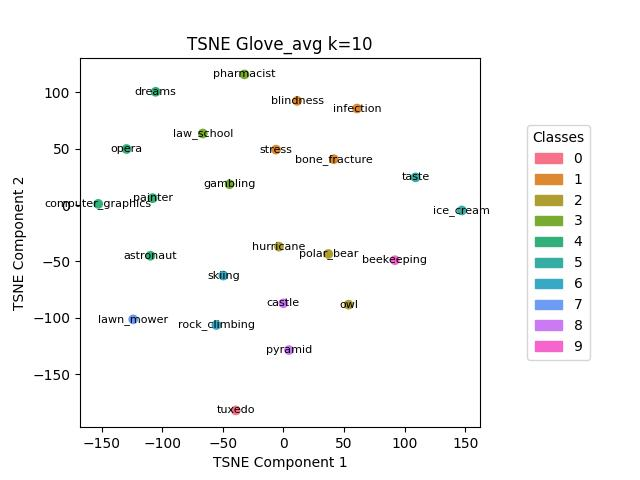

The file beside this chart, header and first rows:
, names, labels
23, tuxedo, 0
2, blindness, 1
3, bone_fracture, 1
10, infection, 1
21, stress, 1
8, hurricane, 2
14, owl, 2
17, polar_bear, 2
7, gambling, 3
11, law_school, 3
16, pharmacist, 3
0, astronaut, 4
5, computer_graphics, 4
6, dreams, 4
13, opera, 4
15, painter, 4
9, ice_cream, 5
22, taste, 5
19, rock_climbing, 6
20, skiing, 6
12, lawn_mower, 7
4, castle, 8
18, pyramid, 8
1, beekeeping, 9
